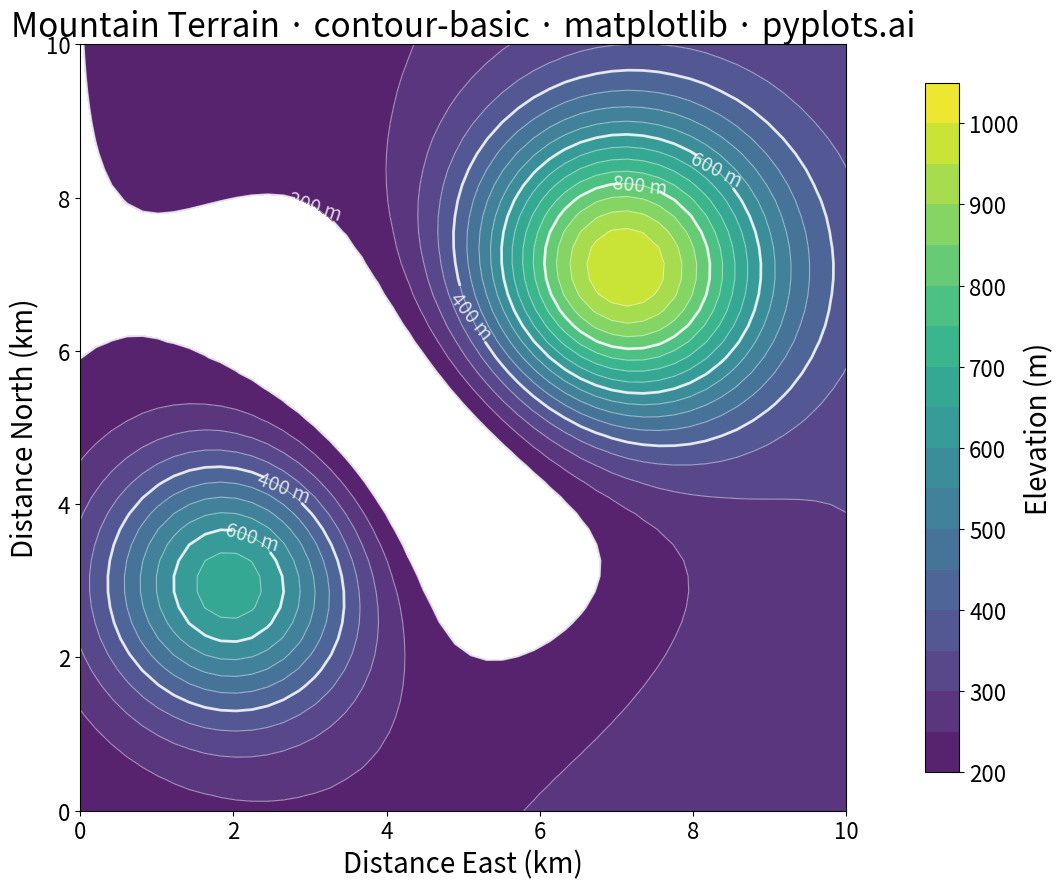

Python code for this plot:
"""pyplots.ai
contour-basic: Basic Contour Plot
Library: matplotlib | Python 3.13
Quality: pending | Created: 2025-12-23
"""

import matplotlib.pyplot as plt
import numpy as np


# Data - Simulated topographic elevation map of a mountain region
np.random.seed(42)

# Create a 50x50 grid representing a 10km x 10km area
x = np.linspace(0, 10, 50)  # Distance East (km)
y = np.linspace(0, 10, 50)  # Distance North (km)
X, Y = np.meshgrid(x, y)

# Elevation model with multiple terrain features:
# - Main peak in the northeast
# - Secondary ridge in the southwest
# - Valley running through the center
elevation = (
    # Main peak centered at (7, 7) km
    800 * np.exp(-((X - 7) ** 2 + (Y - 7) ** 2) / 4)
    # Secondary ridge in southwest
    + 500 * np.exp(-((X - 2) ** 2 + (Y - 3) ** 2) / 3)
    # Gentle slope from east
    + 100 * X / 10
    # Valley depression
    - 200 * np.exp(-((X - 5) ** 2 + (Y - 5) ** 2) / 8)
    # Base elevation
    + 200
)

# Create plot (4800x2700 px)
fig, ax = plt.subplots(figsize=(16, 9))

# Custom contour levels every 100m for clear reading
levels = np.arange(200, 1100, 50)

# Filled contours with terrain-appropriate colormap
contourf = ax.contourf(X, Y, elevation, levels=levels, cmap="viridis", alpha=0.9)

# Contour lines with varied styles for key elevations
contour = ax.contour(X, Y, elevation, levels=levels, colors="white", linewidths=0.8, alpha=0.5)

# Highlight major elevation lines (every 200m) with thicker lines
major_levels = np.arange(200, 1100, 200)
contour_major = ax.contour(X, Y, elevation, levels=major_levels, colors="white", linewidths=2.0, alpha=0.8)

# Label major contour levels
ax.clabel(contour_major, inline=True, fontsize=14, fmt="%d m")

# Colorbar to show elevation scale
cbar = fig.colorbar(contourf, ax=ax, shrink=0.9, aspect=20)
cbar.set_label("Elevation (m)", fontsize=20)
cbar.ax.tick_params(labelsize=16)

# Labels and styling
ax.set_xlabel("Distance East (km)", fontsize=20)
ax.set_ylabel("Distance North (km)", fontsize=20)
ax.set_title("Mountain Terrain · contour-basic · matplotlib · pyplots.ai", fontsize=24)
ax.tick_params(axis="both", labelsize=16)

# Set equal aspect ratio for geographic data
ax.set_aspect("equal")

plt.tight_layout()
plt.savefig("plot.png", dpi=300, bbox_inches="tight")
